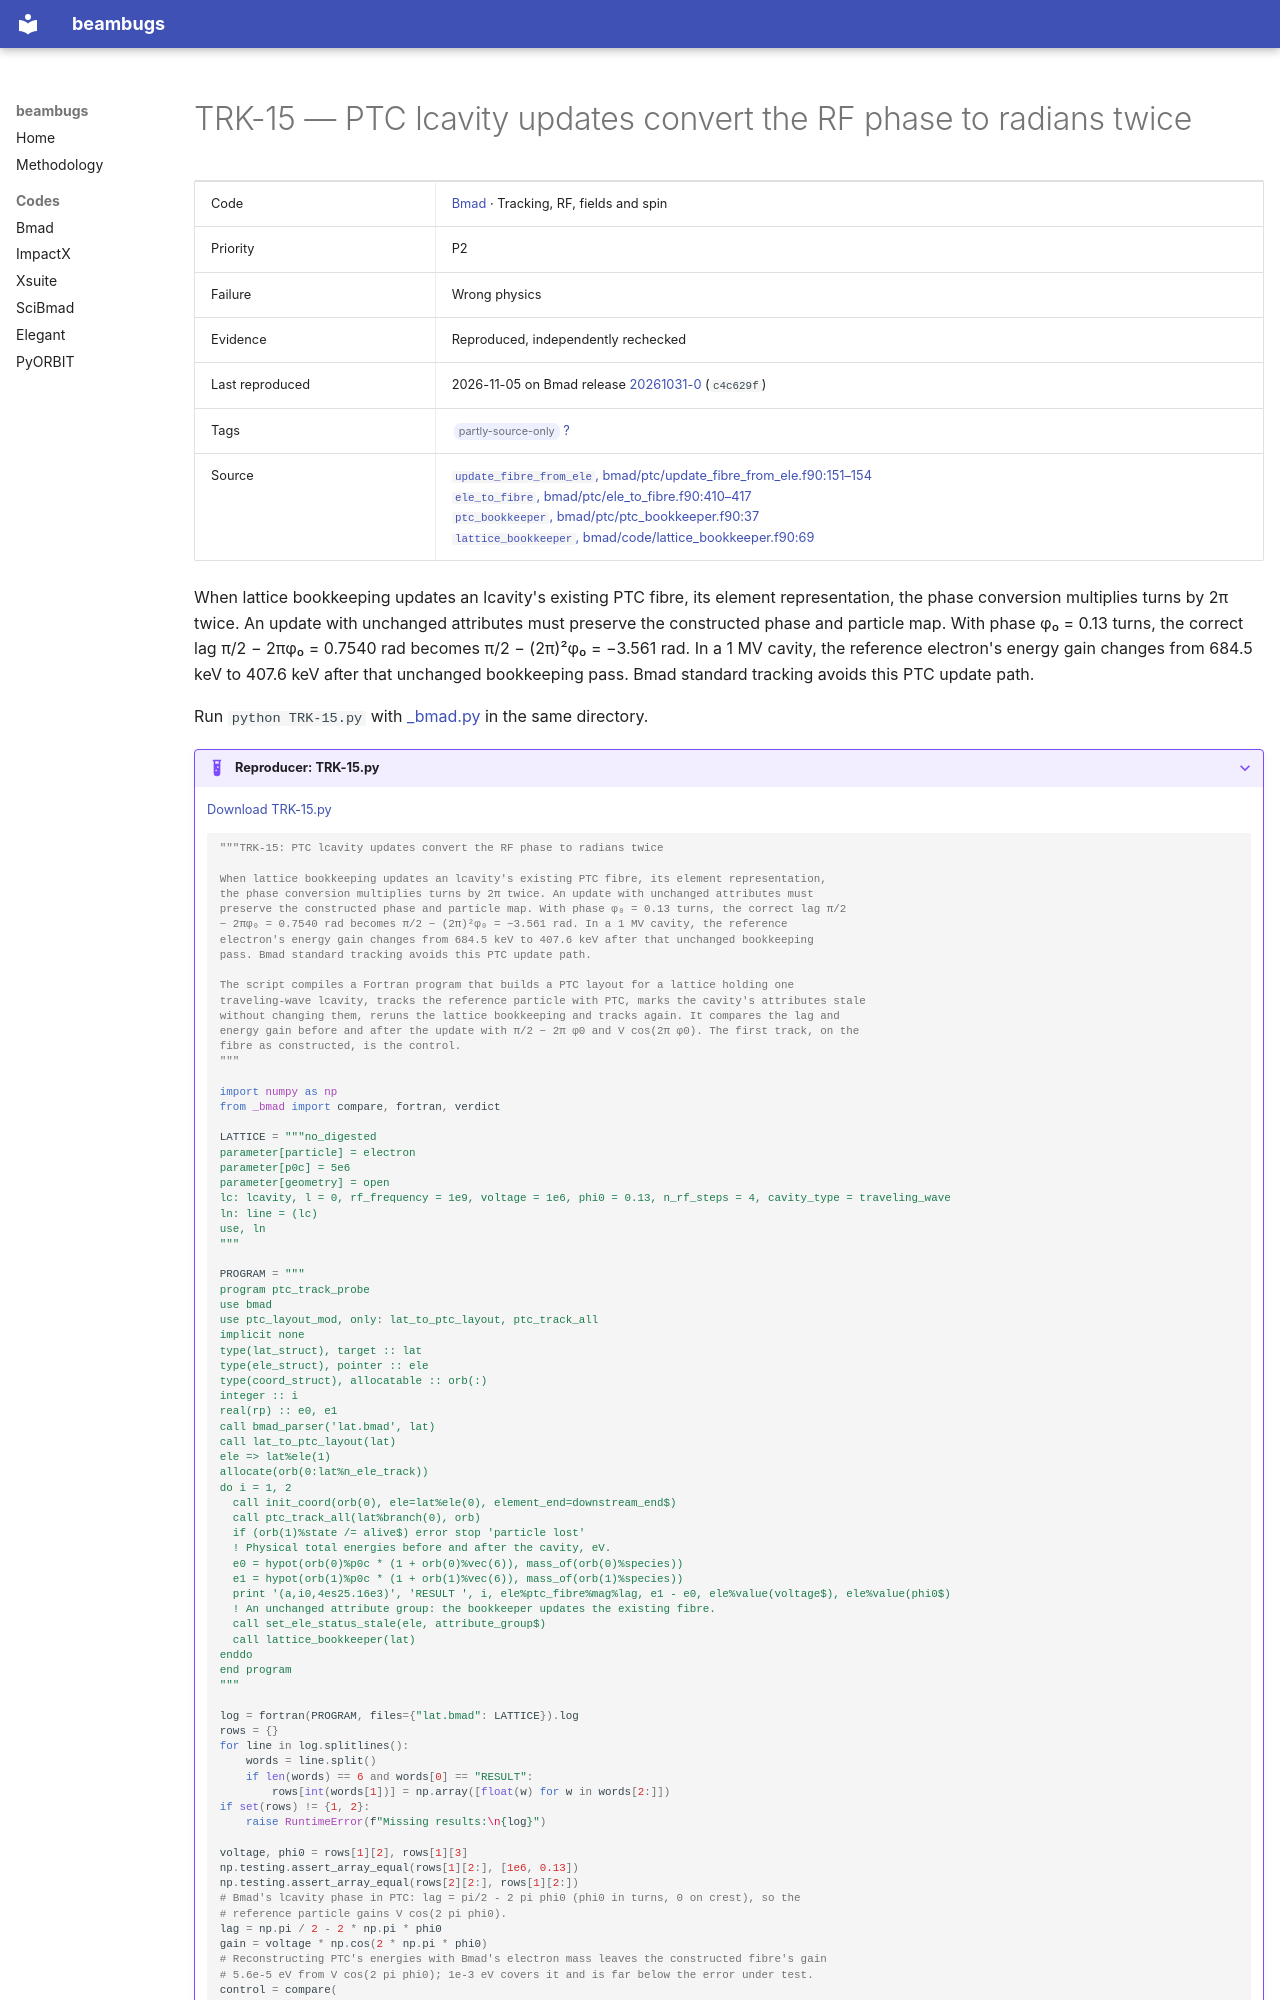

repository: nikitakuklev/beambugs · page: bmad/TRK-15/index.html · generator: mkdocs

---
title: "TRK-15: PTC lcavity updates convert the RF phase to radians twice"
hide:
  - toc
---

# TRK-15 — PTC lcavity updates convert the RF phase to radians twice

| | |
|---|---|
| Code | [Bmad](../index.md) · Tracking, RF, fields and spin |
| Priority | P2 |
| Failure | Wrong physics |
| Evidence | Reproduced, independently rechecked |
| Last reproduced | 2026-11-05 on Bmad release [20261031-0](https://github.com/bmad-sim/bmad-ecosystem/tree/20261031-0) (`c4c629f`) |
| Tags | <span class="bb-tag">partly-source-only</span> [?](../../methodology.md#tags) |
| Source | [`update_fibre_from_ele`, bmad/ptc/update_fibre_from_ele.f90:151–154](https://github.com/bmad-sim/bmad-ecosystem/blob/c4c629fc9071d3a56cb1ba5bc714baba65e9c5d3/bmad/ptc/update_fibre_from_ele.f90#L151-L154)<br>[`ele_to_fibre`, bmad/ptc/ele_to_fibre.f90:410–417](https://github.com/bmad-sim/bmad-ecosystem/blob/c4c629fc9071d3a56cb1ba5bc714baba65e9c5d3/bmad/ptc/ele_to_fibre.f90#L410-L417)<br>[`ptc_bookkeeper`, bmad/ptc/ptc_bookkeeper.f90:37](https://github.com/bmad-sim/bmad-ecosystem/blob/c4c629fc9071d3a56cb1ba5bc714baba65e9c5d3/bmad/ptc/ptc_bookkeeper.f90#L37)<br>[`lattice_bookkeeper`, bmad/code/lattice_bookkeeper.f90:69](https://github.com/bmad-sim/bmad-ecosystem/blob/c4c629fc9071d3a56cb1ba5bc714baba65e9c5d3/bmad/code/lattice_bookkeeper.f90#L69) |

When lattice bookkeeping updates an lcavity's existing PTC fibre, its element representation, the phase conversion multiplies turns by 2π twice. An update with unchanged attributes must preserve the constructed phase and particle map. With phase φ₀ = 0.13 turns, the correct lag π/2 − 2πφ₀ = 0.7540 rad becomes π/2 − (2π)²φ₀ = −3.561 rad. In a 1 MV cavity, the reference electron's energy gain changes from 684.5 keV to 407.6 keV after that unchanged bookkeeping pass. Bmad standard tracking avoids this PTC update path.

Run `python TRK-15.py` with [_bmad.py](../helpers/_bmad.py) in the same directory.

??? example "Reproducer: TRK-15.py"

    [Download TRK-15.py](TRK-15.py)

    ```python
    """TRK-15: PTC lcavity updates convert the RF phase to radians twice

    When lattice bookkeeping updates an lcavity's existing PTC fibre, its element representation,
    the phase conversion multiplies turns by 2π twice. An update with unchanged attributes must
    preserve the constructed phase and particle map. With phase φ₀ = 0.13 turns, the correct lag π/2
    − 2πφ₀ = 0.7540 rad becomes π/2 − (2π)²φ₀ = −3.561 rad. In a 1 MV cavity, the reference
    electron's energy gain changes from 684.5 keV to 407.6 keV after that unchanged bookkeeping
    pass. Bmad standard tracking avoids this PTC update path.

    The script compiles a Fortran program that builds a PTC layout for a lattice holding one
    traveling-wave lcavity, tracks the reference particle with PTC, marks the cavity's attributes stale
    without changing them, reruns the lattice bookkeeping and tracks again. It compares the lag and
    energy gain before and after the update with π/2 − 2π φ0 and V cos(2π φ0). The first track, on the
    fibre as constructed, is the control.
    """

    import numpy as np
    from _bmad import compare, fortran, verdict

    LATTICE = """no_digested
    parameter[particle] = electron
    parameter[p0c] = 5e6
    parameter[geometry] = open
    lc: lcavity, l = 0, rf_frequency = 1e9, voltage = 1e6, phi0 = 0.13, n_rf_steps = 4, cavity_type = traveling_wave
    ln: line = (lc)
    use, ln
    """

    PROGRAM = """
    program ptc_track_probe
    use bmad
    use ptc_layout_mod, only: lat_to_ptc_layout, ptc_track_all
    implicit none
    type(lat_struct), target :: lat
    type(ele_struct), pointer :: ele
    type(coord_struct), allocatable :: orb(:)
    integer :: i
    real(rp) :: e0, e1
    call bmad_parser('lat.bmad', lat)
    call lat_to_ptc_layout(lat)
    ele => lat%ele(1)
    allocate(orb(0:lat%n_ele_track))
    do i = 1, 2
      call init_coord(orb(0), ele=lat%ele(0), element_end=downstream_end$)
      call ptc_track_all(lat%branch(0), orb)
      if (orb(1)%state /= alive$) error stop 'particle lost'
      ! Physical total energies before and after the cavity, eV.
      e0 = hypot(orb(0)%p0c * (1 + orb(0)%vec(6)), mass_of(orb(0)%species))
      e1 = hypot(orb(1)%p0c * (1 + orb(1)%vec(6)), mass_of(orb(1)%species))
      print '(a,i0,4es25.16e3)', 'RESULT ', i, ele%ptc_fibre%mag%lag, e1 - e0, ele%value(voltage$), ele%value(phi0$)
      ! An unchanged attribute group: the bookkeeper updates the existing fibre.
      call set_ele_status_stale(ele, attribute_group$)
      call lattice_bookkeeper(lat)
    enddo
    end program
    """

    log = fortran(PROGRAM, files={"lat.bmad": LATTICE}).log
    rows = {}
    for line in log.splitlines():
        words = line.split()
        if len(words) == 6 and words[0] == "RESULT":
            rows[int(words[1])] = np.array([float(w) for w in words[2:]])
    if set(rows) != {1, 2}:
        raise RuntimeError(f"Missing results:\n{log}")
